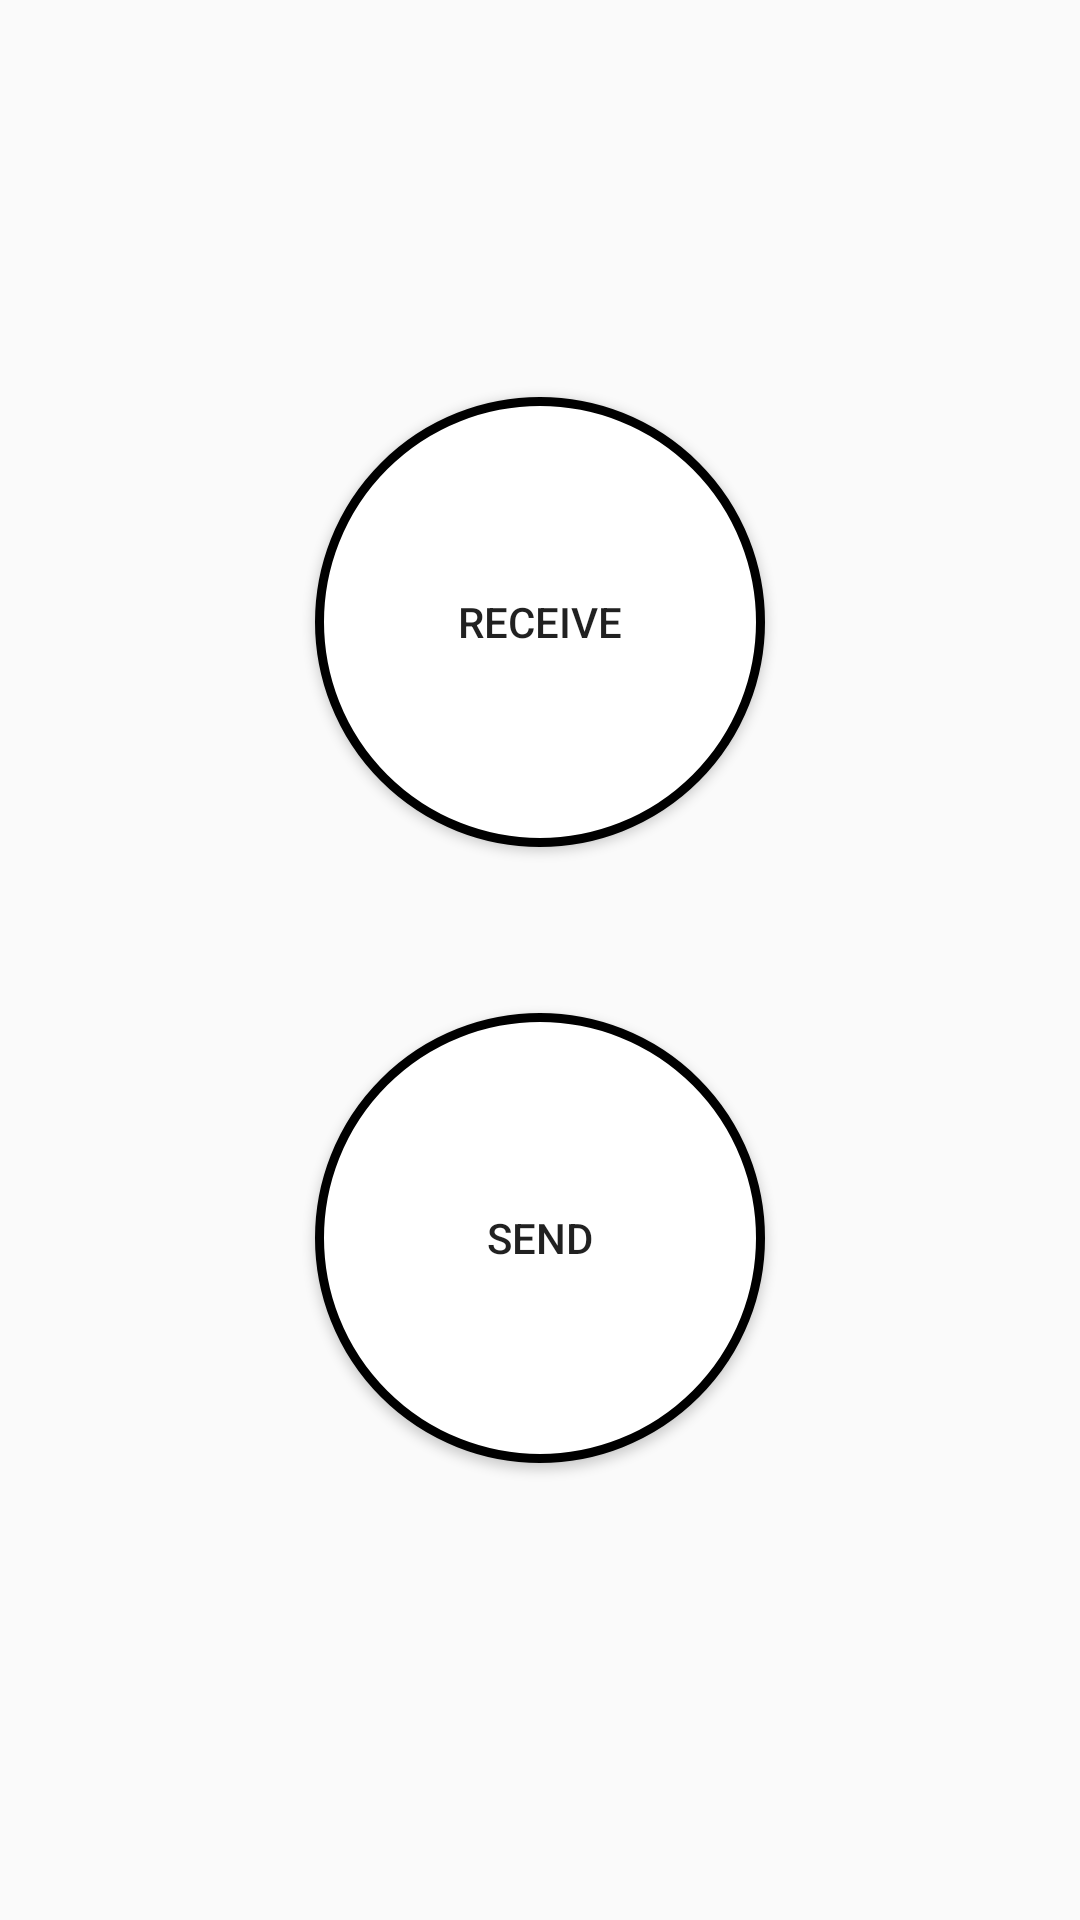

Android layout source for this screen:
<!-- AndroidManifest.xml: application theme AppTheme -->
<!-- res/layout/payment_phone_activity.xml -->
<?xml version="1.0" encoding="utf-8"?>
<layout xmlns:android="http://schemas.android.com/apk/res/android"
    xmlns:app="http://schemas.android.com/apk/res-auto"
    xmlns:tools="http://schemas.android.com/tools">
    <data>
        <variable
            name="ppPresenter"
            type="info.paybeam.www.paybeamv1.PayBeam.PaymentPhoneActivity.PaymentPhonePresenter"/>
    </data>

    <android.support.constraint.ConstraintLayout
        android:layout_width="match_parent"
        android:layout_height="match_parent"
        tools:context="info.paybeam.www.paybeamv1.PayBeam.PaymentPhoneActivity.PaymentPhoneActivity">

        <Button
            android:id="@+id/button2"
            android:layout_width="150dp"
            android:layout_height="150dp"
            android:layout_marginBottom="128dp"
            android:background="@drawable/round_button"
            android:onClick="@{ppPresenter::onSubmitButtonClick}"
            android:text="Send"
            app:layout_constraintBottom_toBottomOf="parent"
            app:layout_constraintEnd_toEndOf="parent"
            app:layout_constraintStart_toStartOf="parent"
            app:layout_constraintTop_toBottomOf="@+id/receiveButton" />

        <Button
            android:id="@+id/receiveButton"
            android:layout_width="150dp"
            android:layout_height="150dp"
            android:layout_marginBottom="31dp"
            android:layout_marginTop="108dp"
            android:background="@drawable/round_button"
            android:onClick="@{ppPresenter::onReceiveButtonClick}"
            android:text="Receive"
            app:layout_constraintBottom_toTopOf="@+id/button2"
            app:layout_constraintEnd_toEndOf="parent"
            app:layout_constraintStart_toStartOf="parent"
            app:layout_constraintTop_toTopOf="parent" />
    </android.support.constraint.ConstraintLayout>
</layout>
<!-- resources referenced by this layout -->
<resources>
  <!-- drawable round_button (drawable) -->
  <?xml version="1.0" encoding="utf-8"?>
  <shape xmlns:android="http://schemas.android.com/apk/res/android" android:shape="oval" >
      <corners
          android:radius="14dp"
          />
      <solid
          android:color="#FFFFFF"
          />
      <padding
          android:left="0dp"
          android:top="0dp"
          android:right="0dp"
          android:bottom="0dp"
          />
      <size
          android:width="60dp"
          android:height="60dp"
          />
      <stroke
          android:width="3dp"
          android:color="#000000"
          />
  </shape>
  <style name="AppTheme" parent="Theme.AppCompat.Light.NoActionBar">
          
          <item name="colorPrimary">@color/colorPrimary</item>
          <item name="colorPrimaryDark">@color/colorPrimaryDark</item>
          <item name="colorAccent">@color/colorAccent</item>
      </style>
  <color name="colorPrimary">#3F51B5</color>
  <color name="colorPrimaryDark">#000000</color>
  <color name="colorAccent">#616161</color>
</resources>
